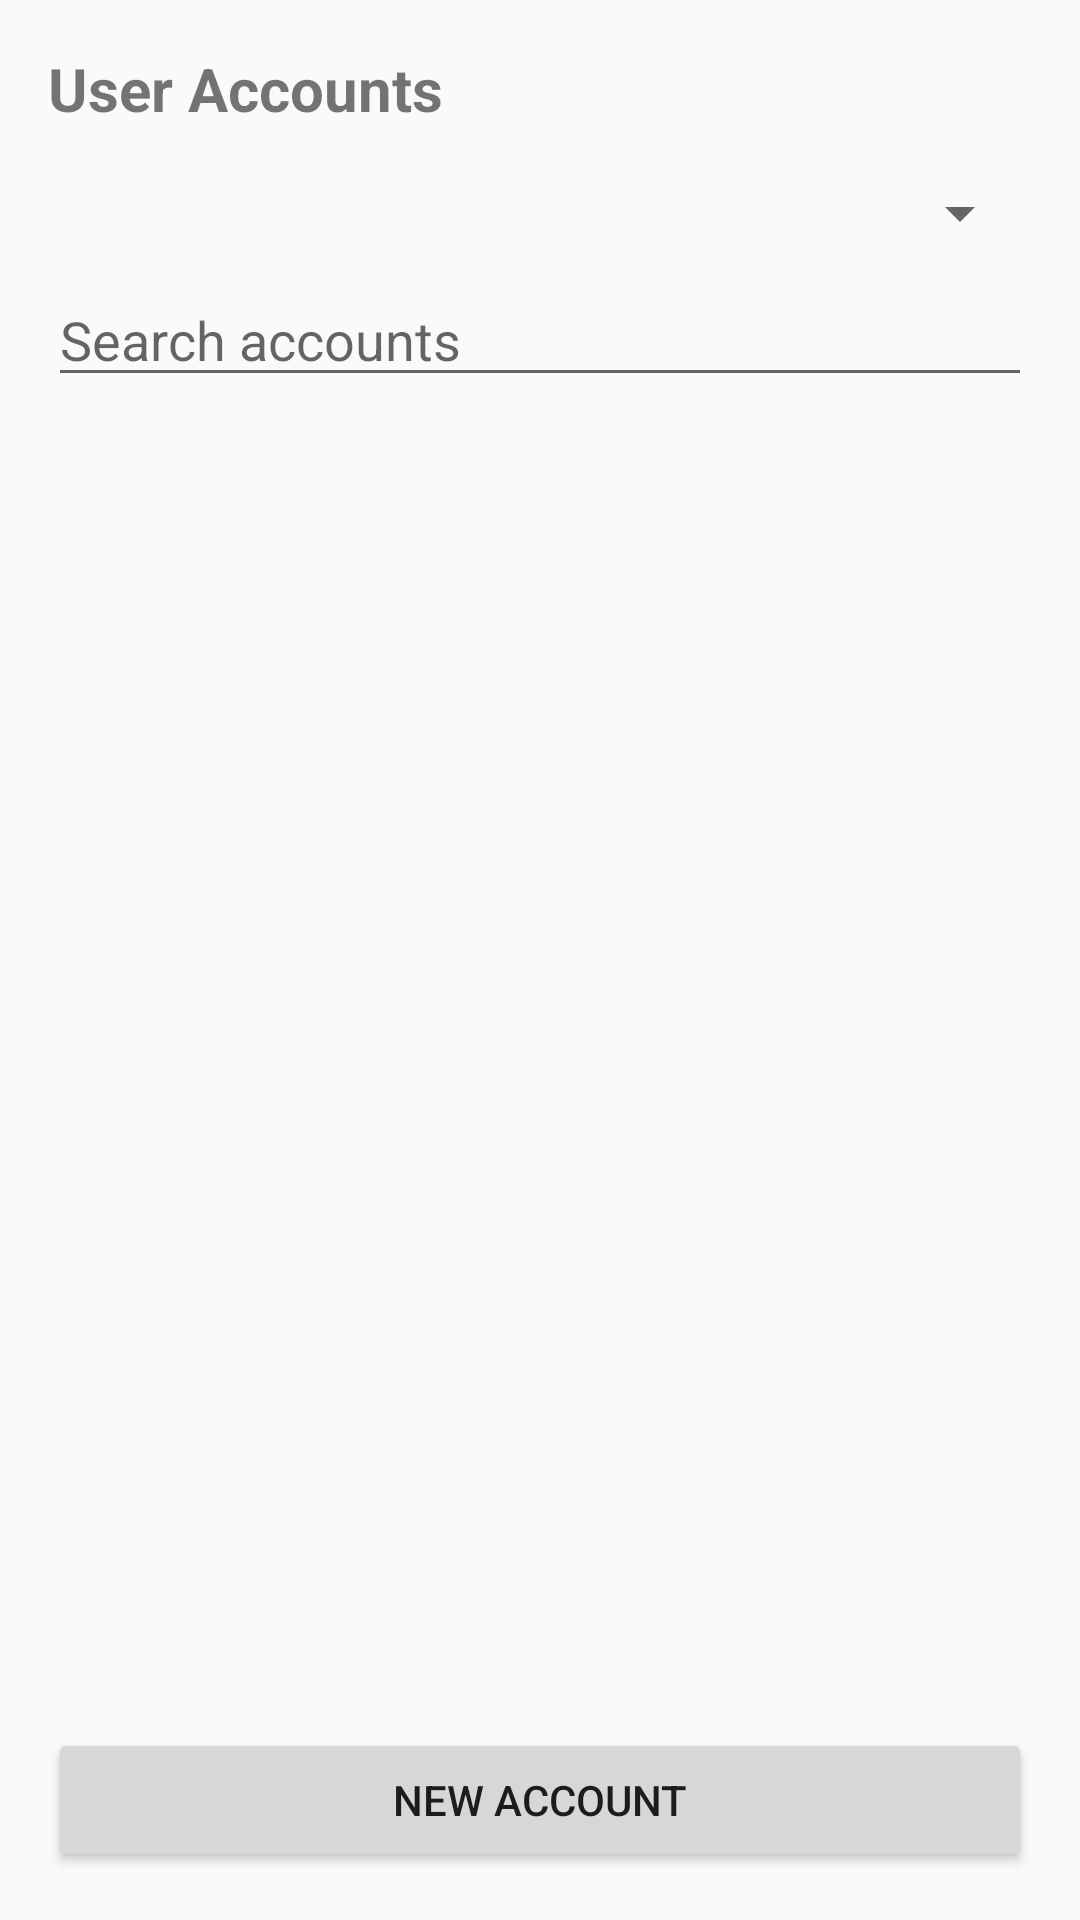

Produce the Android XML layout that renders to this screen, including the resource entries it uses.
<!-- AndroidManifest.xml: application theme AppTheme -->
<!-- res/layout/activity_user_accounts.xml -->
<?xml version="1.0" encoding="utf-8"?>
<LinearLayout xmlns:android="http://schemas.android.com/apk/res/android"
    android:layout_width="match_parent"
    android:layout_height="match_parent"
    android:orientation="vertical"
    android:padding="16dp">

    <TextView
        android:layout_width="match_parent"
        android:layout_height="wrap_content"
        android:text="@string/user_accounts"
        android:textSize="20sp"
        android:textStyle="bold"
        android:layout_marginBottom="16dp" />

    <Spinner
        android:id="@+id/spinner_sort_accounts"
        android:layout_width="match_parent"
        android:layout_height="wrap_content"
        android:layout_marginBottom="8dp" />

    <EditText
        android:id="@+id/search_accounts_edit"
        android:layout_width="match_parent"
        android:layout_height="wrap_content"
        android:hint="@string/search_accounts_hint"
        android:layout_marginBottom="8dp" />

    <ListView
        android:id="@+id/user_accounts_listview"
        android:layout_width="match_parent"
        android:layout_height="0dp"
        android:layout_weight="1.0" />

    <Button
        android:id="@+id/btn_add_user_account"
        android:layout_width="match_parent"
        android:layout_height="wrap_content"
        android:text="@string/action_new_account" />
</LinearLayout>
<!-- resources referenced by this layout -->
<resources>
  <string name="action_new_account">New Account</string>
  <string name="search_accounts_hint">Search accounts</string>
  <string name="user_accounts">User Accounts</string>
  <style name="AppTheme" parent="Theme.AppCompat.DayNight" />
</resources>
